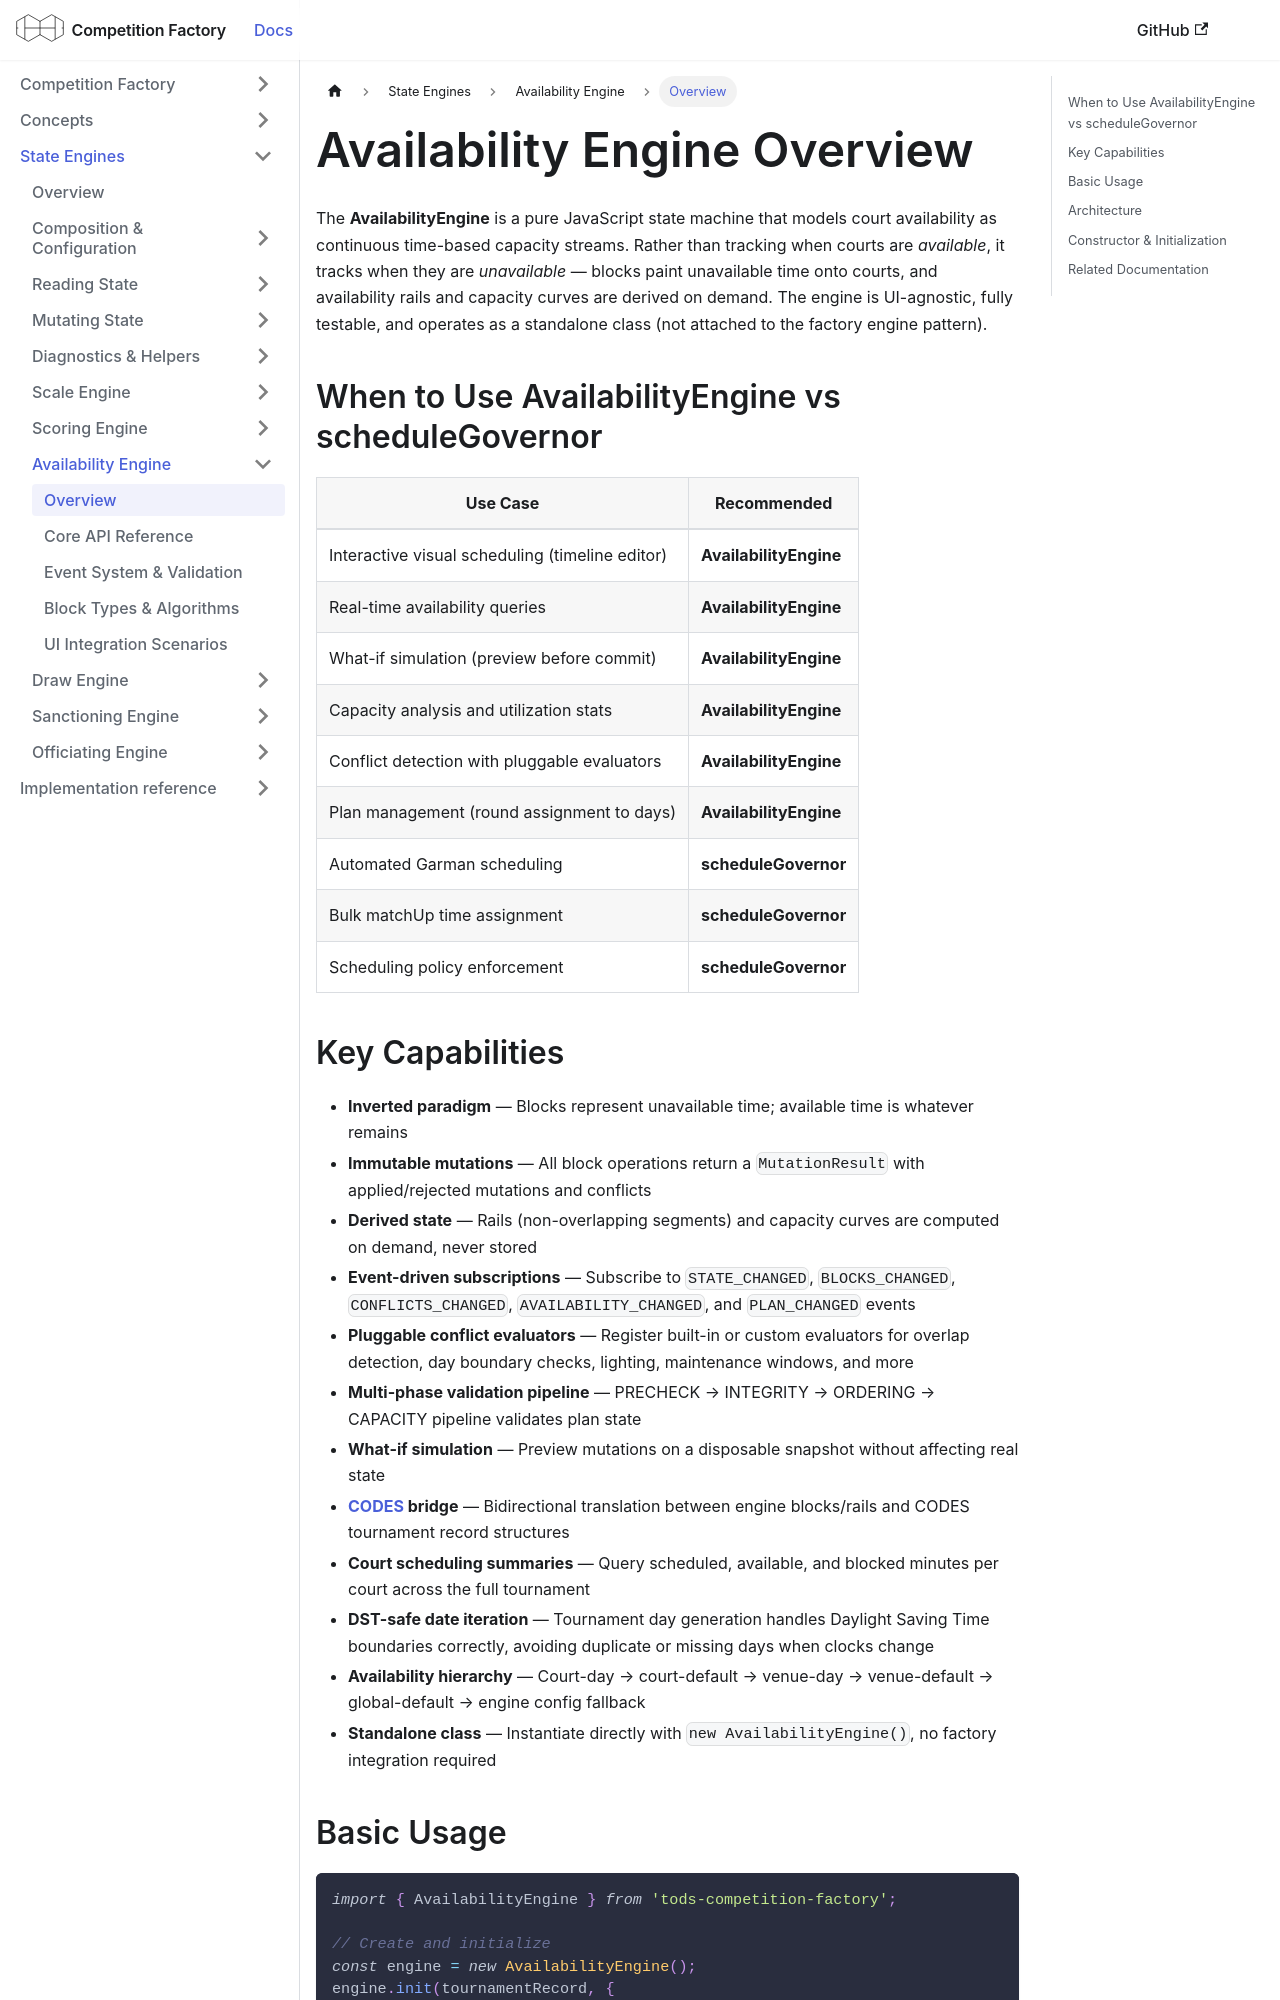

repository: CourtHive/competition-factory · page: docs/availability-engine/availability-engine-overview/index.html · generator: docusaurus

---
title: Availability Engine Overview
---

The **AvailabilityEngine** is a pure JavaScript state machine that models court availability as continuous time-based capacity streams. Rather than tracking when courts are _available_, it tracks when they are _unavailable_ — blocks paint unavailable time onto courts, and availability rails and capacity curves are derived on demand. The engine is UI-agnostic, fully testable, and operates as a standalone class (not attached to the factory engine pattern).

## When to Use AvailabilityEngine vs scheduleGovernor

| Use Case                                        | Recommended            |
| ----------------------------------------------- | ---------------------- |
| Interactive visual scheduling (timeline editor) | **AvailabilityEngine** |
| Real-time availability queries                  | **AvailabilityEngine** |
| What-if simulation (preview before commit)      | **AvailabilityEngine** |
| Capacity analysis and utilization stats         | **AvailabilityEngine** |
| Conflict detection with pluggable evaluators    | **AvailabilityEngine** |
| Plan management (round assignment to days)      | **AvailabilityEngine** |
| Automated Garman scheduling                     | **scheduleGovernor**   |
| Bulk matchUp time assignment                    | **scheduleGovernor**   |
| Scheduling policy enforcement                   | **scheduleGovernor**   |

## Key Capabilities

- **Inverted paradigm** — Blocks represent unavailable time; available time is whatever remains
- **Immutable mutations** — All block operations return a `MutationResult` with applied/rejected mutations and conflicts
- **Derived state** — Rails (non-overlapping segments) and capacity curves are computed on demand, never stored
- **Event-driven subscriptions** — Subscribe to `STATE_CHANGED`, `BLOCKS_CHANGED`, `CONFLICTS_CHANGED`, `AVAILABILITY_CHANGED`, and `PLAN_CHANGED` events
- **Pluggable conflict evaluators** — Register built-in or custom evaluators for overlap detection, day boundary checks, lighting, maintenance windows, and more
- **Multi-phase validation pipeline** — PRECHECK → INTEGRITY → ORDERING → CAPACITY pipeline validates plan state
- **What-if simulation** — Preview mutations on a disposable snapshot without affecting real state
- **[CODES](/docs/data-standards#codes) bridge** — Bidirectional translation between engine blocks/rails and CODES tournament record structures
- **Court scheduling summaries** — Query scheduled, available, and blocked minutes per court across the full tournament
- **DST-safe date iteration** — Tournament day generation handles Daylight Saving Time boundaries correctly, avoiding duplicate or missing days when clocks change
- **Availability hierarchy** — Court-day → court-default → venue-day → venue-default → global-default → engine config fallback
- **Standalone class** — Instantiate directly with `new AvailabilityEngine()`, no factory integration required
